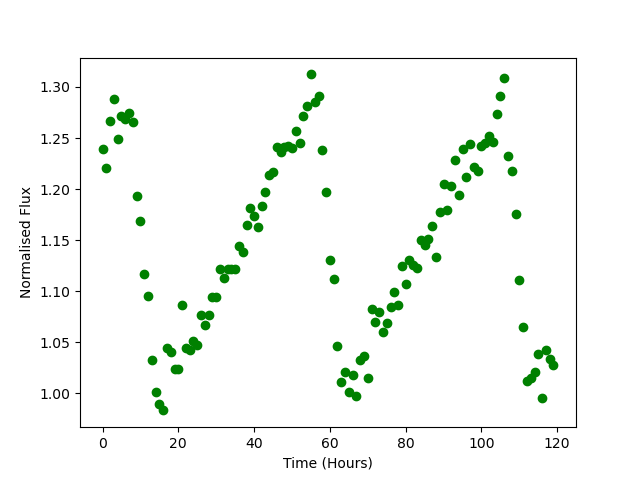

Values plotted in this chart, from the file beside it:
Time, Flux
0.0, 1.239
1.0, 1.221
2.0, 1.266
3.0, 1.288
4.0, 1.249
5.0, 1.272
6.0, 1.269
7.0, 1.274
8.0, 1.266
9.0, 1.194
10.0, 1.169
11.0, 1.117
12.0, 1.096
13.0, 1.033
14.0, 1.002
15.0, 0.9898
16.0, 0.9834
17.0, 1.044
18.0, 1.041
19.0, 1.023
20.0, 1.024
21.0, 1.086
22.0, 1.044
23.0, 1.042
24.0, 1.052
25.0, 1.048
26.0, 1.076
27.0, 1.067
28.0, 1.077
29.0, 1.094
30.0, 1.095
31.0, 1.122
32.0, 1.113
33.0, 1.121
34.0, 1.122
35.0, 1.122
36.0, 1.145
37.0, 1.138
38.0, 1.165
39.0, 1.182
40.0, 1.174
41.0, 1.163
42.0, 1.183
43.0, 1.197
44.0, 1.214
45.0, 1.217
46.0, 1.241
47.0, 1.236
48.0, 1.241
49.0, 1.242
50.0, 1.24
51.0, 1.257
52.0, 1.245
53.0, 1.272
54.0, 1.282
55.0, 1.312
56.0, 1.285
57.0, 1.291
58.0, 1.238
59.0, 1.198
... 60 more rows
